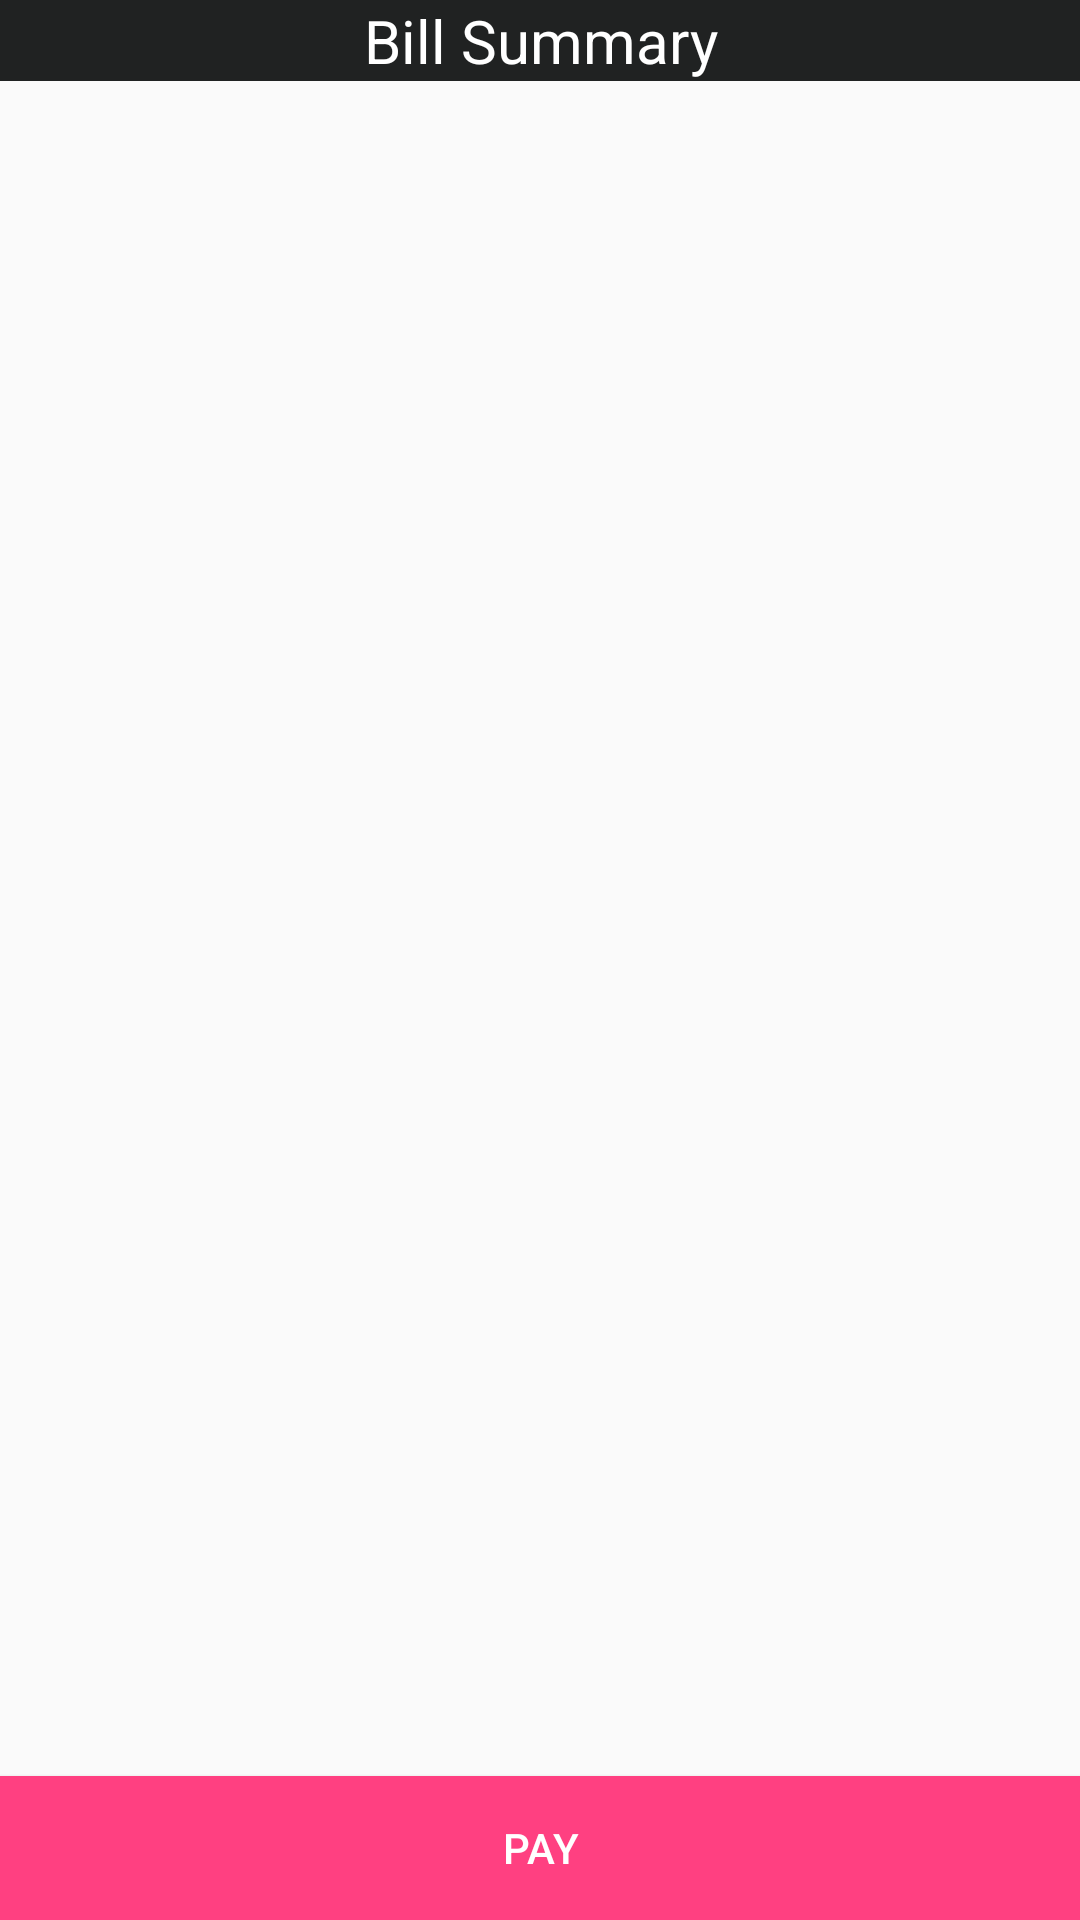

Android layout source for this screen:
<!-- AndroidManifest.xml: application theme AppMyTheme -->
<!-- res/layout/activity_bill.xml -->
<?xml version="1.0" encoding="utf-8"?>
<RelativeLayout xmlns:android="http://schemas.android.com/apk/res/android"
    xmlns:app="http://schemas.android.com/apk/res-auto"
    xmlns:tools="http://schemas.android.com/tools"
    android:layout_width="match_parent"
    android:layout_height="match_parent"
    tools:context="com.zaafoo.preorder.activities.BillActivity">


    <TextView
        android:text="Bill Summary"
        android:textColor="#FFFFFF"
        android:background="@color/colorPrimary"
        android:textAlignment="center"
        android:textSize="20dp"
        android:layout_width="match_parent"
        android:layout_height="wrap_content"
        android:layout_alignParentTop="true"
        android:layout_centerHorizontal="true"
        android:id="@+id/textView61" />

    <ListView
        android:layout_marginTop="10dp"
        android:layout_width="match_parent"
        android:layout_height="match_parent"
        android:layout_below="@+id/textView61"
        android:layout_centerHorizontal="true"
        android:id="@+id/bill_total_list"
        android:scrollbars="none"/>

    <Button
        android:layout_width="match_parent"
        android:layout_height="wrap_content"
        android:text="Pay"
        android:background="@color/colorAccent"
        android:textColor="#FFFFFF"
        android:id="@+id/button11"
        android:layout_alignParentBottom="true"/>
</RelativeLayout>
<!-- resources referenced by this layout -->
<resources>
  <color name="colorAccent">#FF4081</color>
  <color name="colorPrimary">#202222</color>
  <style name="AppMyTheme" parent="Theme.AppCompat.Light.DarkActionBar">
          
          <item name="colorPrimary">@color/colorPrimary</item>
          <item name="colorPrimaryDark">@color/colorPrimary</item>
          <item name="colorAccent">@color/colorAccent</item>
      </style>
</resources>
